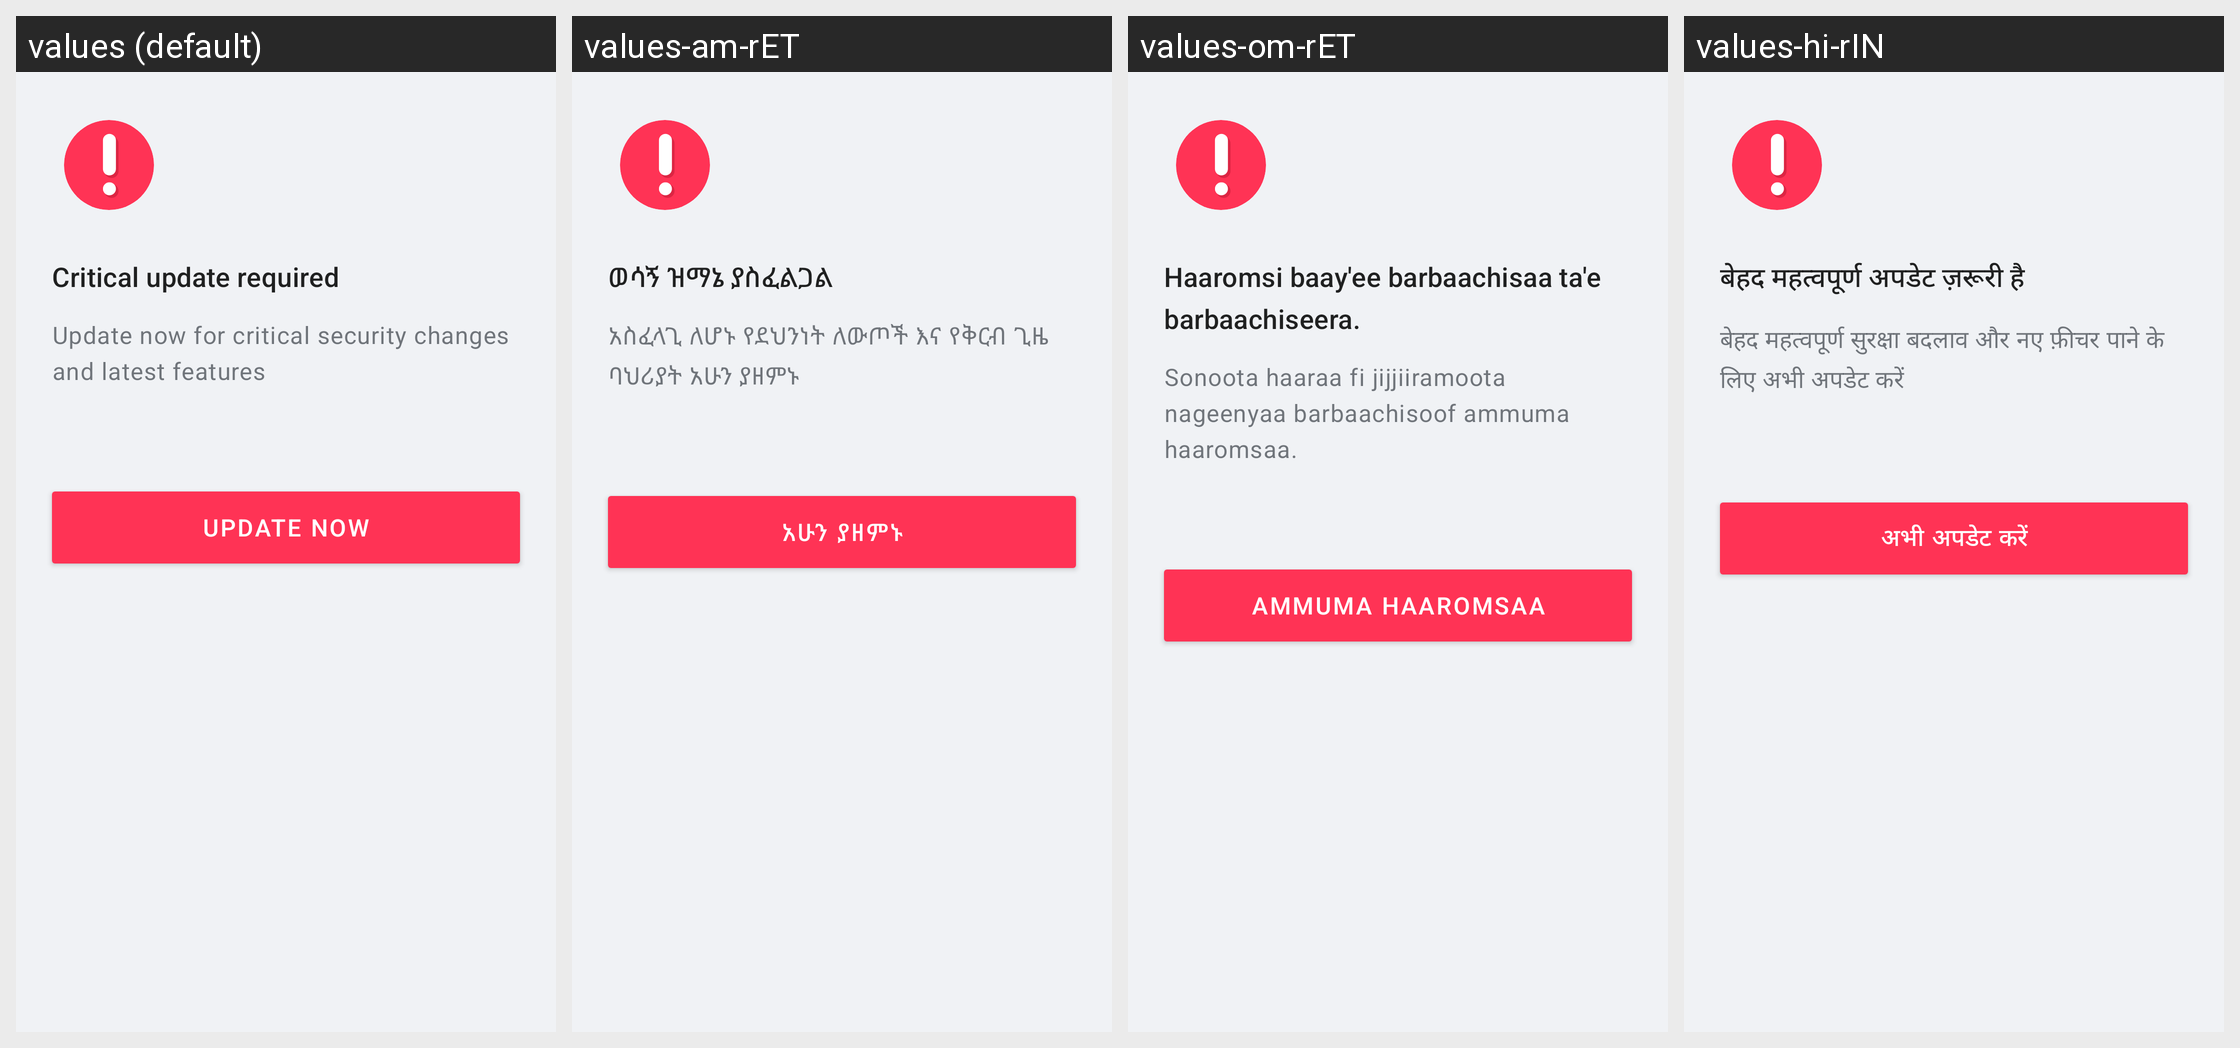

For this localized Android screen grid, give each drawn string resource with its value in every locale shown.
Android screen res/layout/dialog_critical_app_update.xml rendered under 4 locales, left to right: values (default), values-am-rET, values-om-rET, values-hi-rIN. Device: Nexus 5 (rendered at 1080×1920; each locale shown at half size, 540×960, under a caption strip naming it); theme Theme.Simple.
Other locales in the repository, not shown: values-bn-rBD, values-bn-rIN, values-cs, values-es, values-fr, values-hi, values-id-rET, values-kn-rIN, values-mr-rIN, values-pa, values-pa-rIN, values-si-rLK, values-sid-rET, values-so, values-so-rET, values-ta-rIN, values-ta-rLK, values-te-rIN, values-ti-rET, values-zh.
Strings drawn on this screen, with the default value and each locale's value (text and hints the layout hard-codes, and strings that could not be matched under every locale, appear in the picture but are not listed):

critical_update_required_dialog_title
  values: Critical update required
  values-am-rET: ወሳኝ ዝማኔ ያስፈልጋል
  values-om-rET: Haaromsi baay'ee barbaachisaa ta'e barbaachiseera.
  values-hi-rIN: बेहद महत्वपूर्ण अपडेट ज़रूरी है

critical_update_required_dialog_content
  values: Update now for critical security changes and latest features
  values-am-rET: አስፈላጊ ለሆኑ የደህንነት ለውጦች እና የቅርብ ጊዜ ባህሪያት አሁን ያዘምኑ
  values-om-rET: Sonoota haaraa fi jijjiiramoota nageenyaa barbaachisoof ammuma haaromsaa.
  values-hi-rIN: बेहद महत्वपूर्ण सुरक्षा बदलाव और नए फ़ीचर पाने के लिए अभी अपडेट करें

critical_update_required_dialog_update_button_text
  values: UPDATE NOW
  values-am-rET: አሁን ያዘምኑ
  values-om-rET: AMMUMA HAAROMSAA
  values-hi-rIN: अभी अपडेट करें
